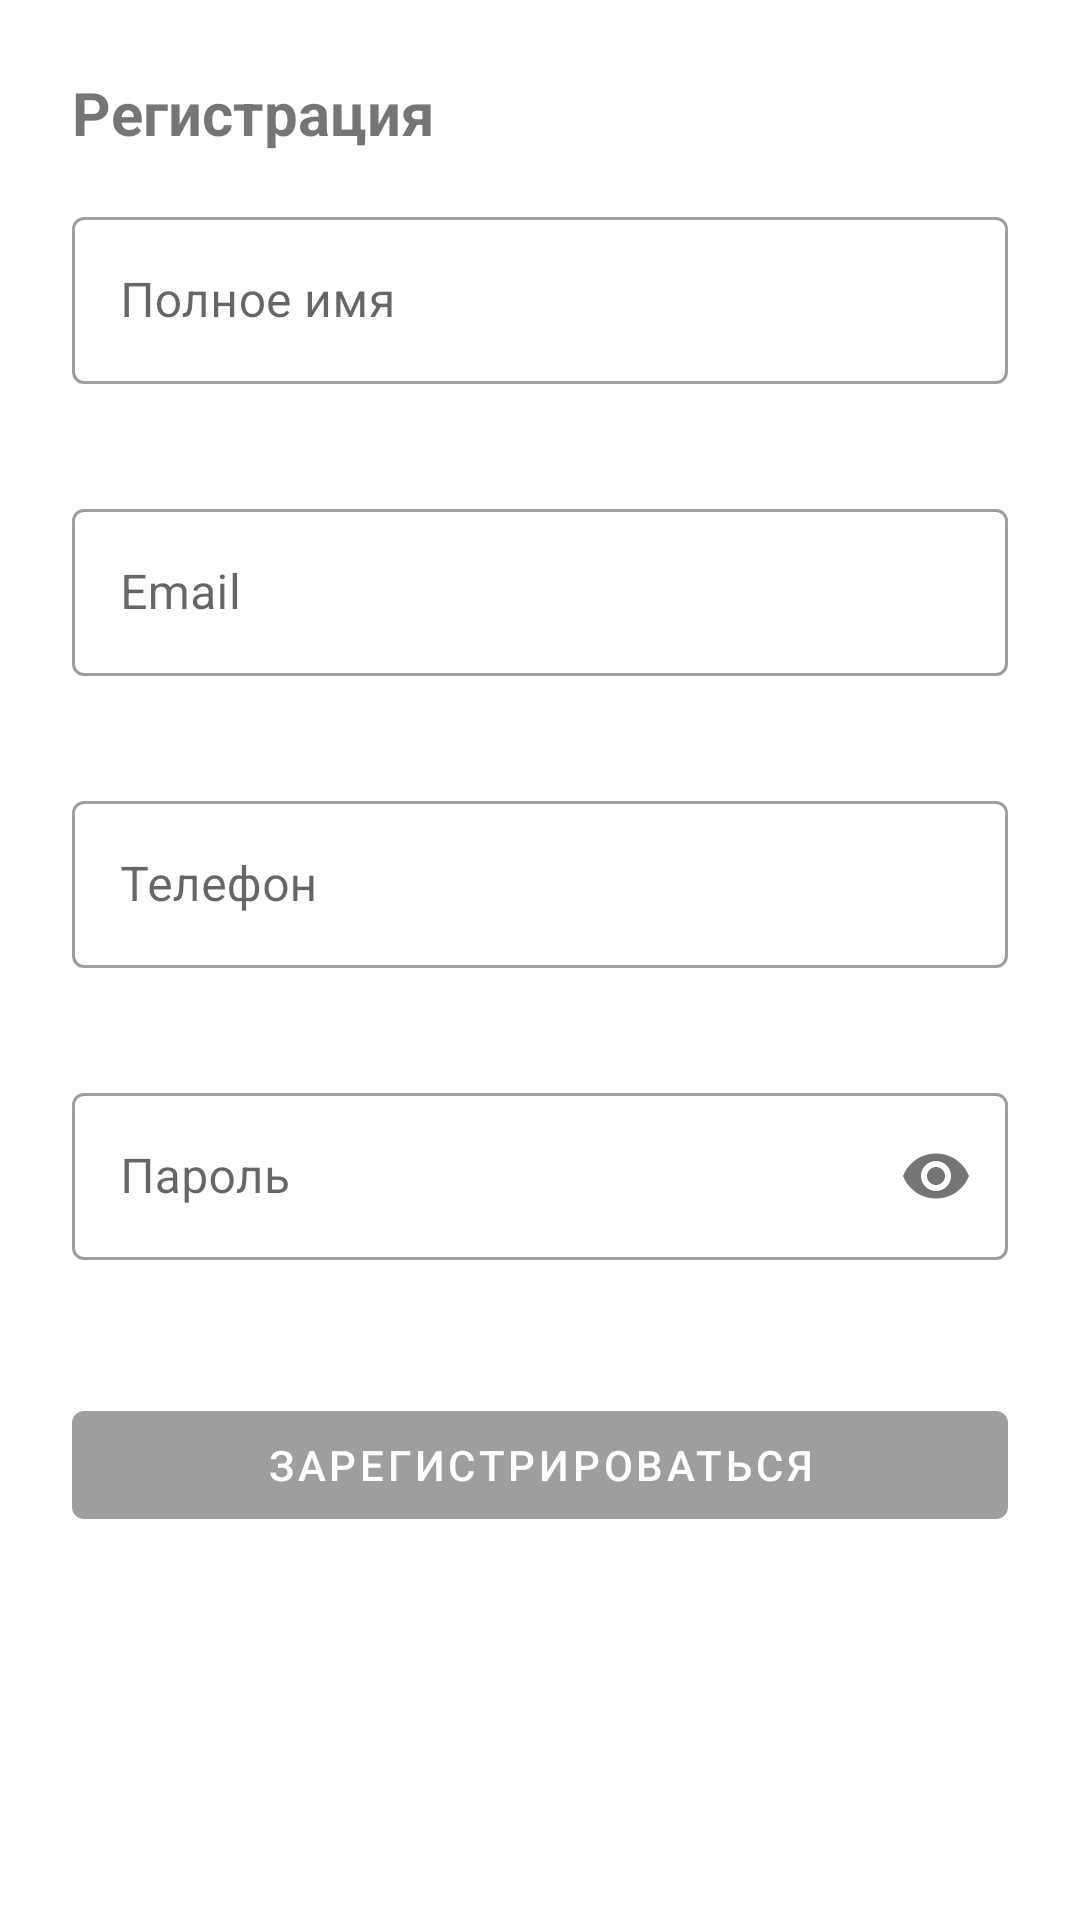

Reconstruct the res/layout file that produces this screen, plus the resources it refers to.
<!-- AndroidManifest.xml: application theme Theme.Rwc -->
<!-- res/layout/fragment_register_bottom_sheet.xml -->
<?xml version="1.0" encoding="utf-8"?>
<LinearLayout xmlns:android="http://schemas.android.com/apk/res/android"
    xmlns:app="http://schemas.android.com/apk/res-auto"
    android:layout_width="match_parent"
    android:layout_height="wrap_content"
    android:orientation="vertical"
    android:padding="24dp">

    <TextView
        android:layout_width="match_parent"
        android:layout_height="wrap_content"
        android:text="Регистрация"
        android:textSize="20sp"
        android:textStyle="bold"
        android:layout_marginBottom="16dp"/>

    <com.google.android.material.textfield.TextInputLayout
        android:id="@+id/tilFullName"
        style="@style/Widget.MaterialComponents.TextInputLayout.OutlinedBox"
        android:layout_width="match_parent"
        android:layout_height="wrap_content"
        android:layout_marginBottom="16dp"
        app:errorEnabled="true">

        <com.google.android.material.textfield.TextInputEditText
            android:id="@+id/etFullName"
            android:layout_width="match_parent"
            android:layout_height="wrap_content"
            android:hint="Полное имя"
            android:inputType="textPersonName"/>
    </com.google.android.material.textfield.TextInputLayout>

    <com.google.android.material.textfield.TextInputLayout
        android:id="@+id/tilEmail"
        style="@style/Widget.MaterialComponents.TextInputLayout.OutlinedBox"
        android:layout_width="match_parent"
        android:layout_height="wrap_content"
        android:layout_marginBottom="16dp"
        app:errorEnabled="true">

        <com.google.android.material.textfield.TextInputEditText
            android:id="@+id/etEmail"
            android:layout_width="match_parent"
            android:layout_height="wrap_content"
            android:hint="Email"
            android:inputType="textEmailAddress"/>
    </com.google.android.material.textfield.TextInputLayout>

    <com.google.android.material.textfield.TextInputLayout
        android:id="@+id/tilPhone"
        style="@style/Widget.MaterialComponents.TextInputLayout.OutlinedBox"
        android:layout_width="match_parent"
        android:layout_height="wrap_content"
        android:layout_marginBottom="16dp"
        app:errorEnabled="true">

        <com.google.android.material.textfield.TextInputEditText
            android:id="@+id/etPhone"
            android:layout_width="match_parent"
            android:layout_height="wrap_content"
            android:hint="Телефон"
            android:inputType="phone"/>
    </com.google.android.material.textfield.TextInputLayout>

    <com.google.android.material.textfield.TextInputLayout
        android:id="@+id/tilPassword"
        style="@style/Widget.MaterialComponents.TextInputLayout.OutlinedBox"
        android:layout_width="match_parent"
        android:layout_height="wrap_content"
        android:layout_marginBottom="24dp"
        app:errorEnabled="true"
        app:passwordToggleEnabled="true">

        <com.google.android.material.textfield.TextInputEditText
            android:id="@+id/etPassword"
            android:layout_width="match_parent"
            android:layout_height="wrap_content"
            android:hint="Пароль"
            android:inputType="textPassword"/>
    </com.google.android.material.textfield.TextInputLayout>

    <com.google.android.material.button.MaterialButton
        android:id="@+id/btnRegister"
        style="@style/Widget.MaterialComponents.Button"
        android:layout_width="match_parent"
        android:layout_height="wrap_content"
        android:text="Зарегистрироваться"
        android:textColor="@color/white"
        android:enabled="false"
        app:backgroundTint="@color/gray"/>

</LinearLayout>
<!-- resources referenced by this layout -->
<resources>
  <color name="gray">#9E9E9E</color>
  <color name="white">#FFFFFFFF</color>
  <style name="Theme.Rwc" parent="Theme.MaterialComponents.DayNight.NoActionBar">
          
          <item name="colorPrimary">@color/purple_500</item>
          <item name="colorPrimaryVariant">@color/purple_700</item>
          <item name="colorOnPrimary">@color/white</item>
          
          <item name="colorSecondary">@color/teal_200</item>
          <item name="colorSecondaryVariant">@color/teal_700</item>
          <item name="colorOnSecondary">@color/black</item>
          
          <item name="android:statusBarColor">?attr/colorPrimaryVariant</item>
          
      </style>
  <color name="purple_500">#FF6200EE</color>
  <color name="purple_700">#FF3700B3</color>
  <color name="teal_200">#FF03DAC5</color>
  <color name="teal_700">#FF018786</color>
  <color name="black">#FF000000</color>
</resources>
